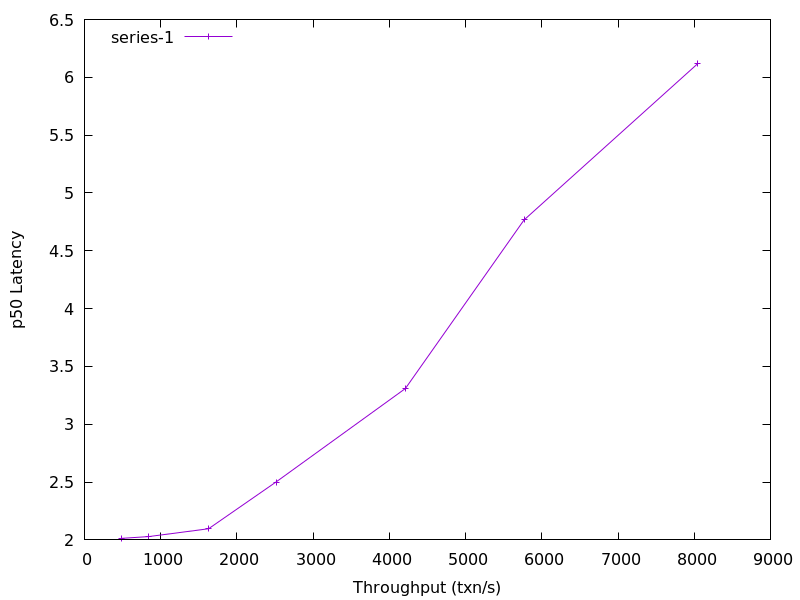

The table this chart was drawn from, first rows:
487.1457009533187, 2.013324
837.8, 2.028
1628, 2.096
2513, 2.501
4211, 3.309
5768, 4.767
8045, 6.118
